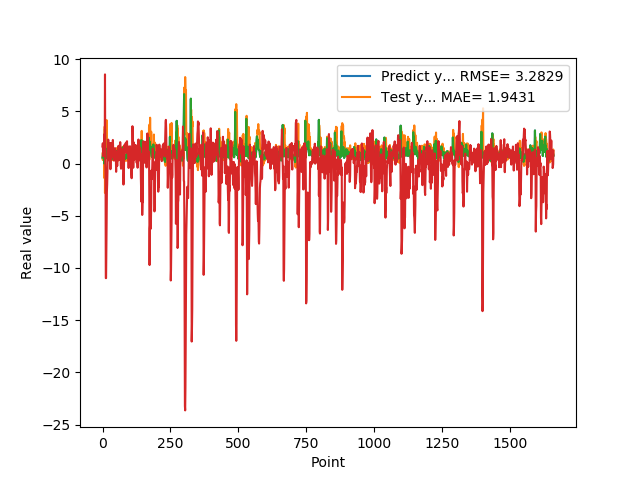

Data behind this chart, as committed beside it:
5.654720067979999154e-01, 1.625674789030083334e+00
7.307389974590000614e-01, 1.941238035880441748e+00
1.074290990829999792e+00, 7.116152824275551181e-01
9.521890282630000035e-01, 1.418847104778785395e+00
9.879170060160000766e-01, 1.583324078909781996e+00
1.011654973029999960e+00, 7.783029612439386069e-01
0.000000000000000000e+00, 7.497420098779623565e-01
7.643579840659999736e-01, 2.815340544213601248e+00
7.788103222849999119e-01, 1.232909439520171180e+00
3.306220054629999794e+00, 8.533571640842838590e+00
1.055441975589999970e+00, 7.974923541704725949e-02
7.543110251430000801e-01, -8.050790981726391182e-01
7.915459871289999283e-01, -1.097651633740522392e+01
1.409499049189999909e+00, -1.097339635453193907e+01
8.875439763070001042e-01, -8.581923933746045563e+00
6.401469707490000660e-01, -5.741945954471147751e+00
5.082880258560000808e-01, -2.708696958007574818e+00
8.640019893649999450e-01, -1.995265959782495768e+00
5.725920200349999822e-01, -9.029077051937138831e-01
8.469420075419999971e-01, 1.226038496409888934e+00
9.181020259860001032e-01, 1.481528585400829323e+00
7.976629734039999420e-01, 2.288071949237832747e+00
9.608020186419998776e-01, 1.674252857723947052e+00
9.555831551549999192e-01, 9.784556160661711521e-01
3.470349907879999862e-01, 1.201463211510744200e+00
9.546210169789999256e-01, 9.633737862194580170e-01
1.293938040730000072e+00, 2.611209997464566390e-01
5.251880288119999962e-01, 1.941153917460611389e+00
4.773890078070000542e-01, 1.188297591739566839e+00
1.275226235389999907e+00, -5.441571900189881017e-01
8.723750114439999814e-01, 5.583369011306490437e-01
8.355640172959999390e-01, 1.970480479728286216e+00
7.321749925609999377e-01, 5.187146928920690625e-01
7.640249729160000225e-01, 8.199079848802568460e-01
4.072830080990000323e-01, 9.209334853517942010e-01
4.752210080619999610e-01, 1.528876170599432038e+00
8.781340122220000488e-01, 1.050689800902577797e+00
7.414129972460000717e-01, 1.786220703136614407e+00
1.258002042770000051e+00, 2.256723436737398281e+00
1.069700956339999953e+00, 1.470250863381963313e+00
7.274609804150000691e-01, 1.201627087250350279e+00
7.892770171170000459e-01, 4.259258816768666800e-01
6.237750053410000550e-01, 2.742518087750673295e-01
6.914690136910000007e-01, 1.272322349792924578e+00
8.557710051540000640e-01, 1.043341037206701571e+00
7.093830108640000187e-01, 1.315740519606487968e+00
1.014547944070000041e+00, 1.472640159910487023e+00
1.115731000900000103e+00, 4.935910402773258099e-01
4.182830154900000208e-01, 1.157864642505316288e+00
1.002280950550000105e+00, 6.516741135698155274e-01
1.218860983849999968e+00, -7.948528348908092678e-01
1.143296003339999922e+00, 1.137360872229724817e+00
6.528189778330000248e-01, 4.797026493659961588e-01
6.746559739110000731e-01, 5.331644820378050875e-01
6.009536385540000802e-01, -2.396226318316871107e-01
6.694570183749999348e-01, 6.257043623942551980e-01
6.538079977039999990e-01, 8.411289578871392614e-01
7.814120054240000224e-01, 1.638742502381703492e+00
1.206303954120000022e+00, 9.017862771297675550e-01
8.469259738919999725e-01, 1.178604728986836880e+00
8.286409974099999687e-01, 1.696163289283797226e+00
... 1,599 more rows
